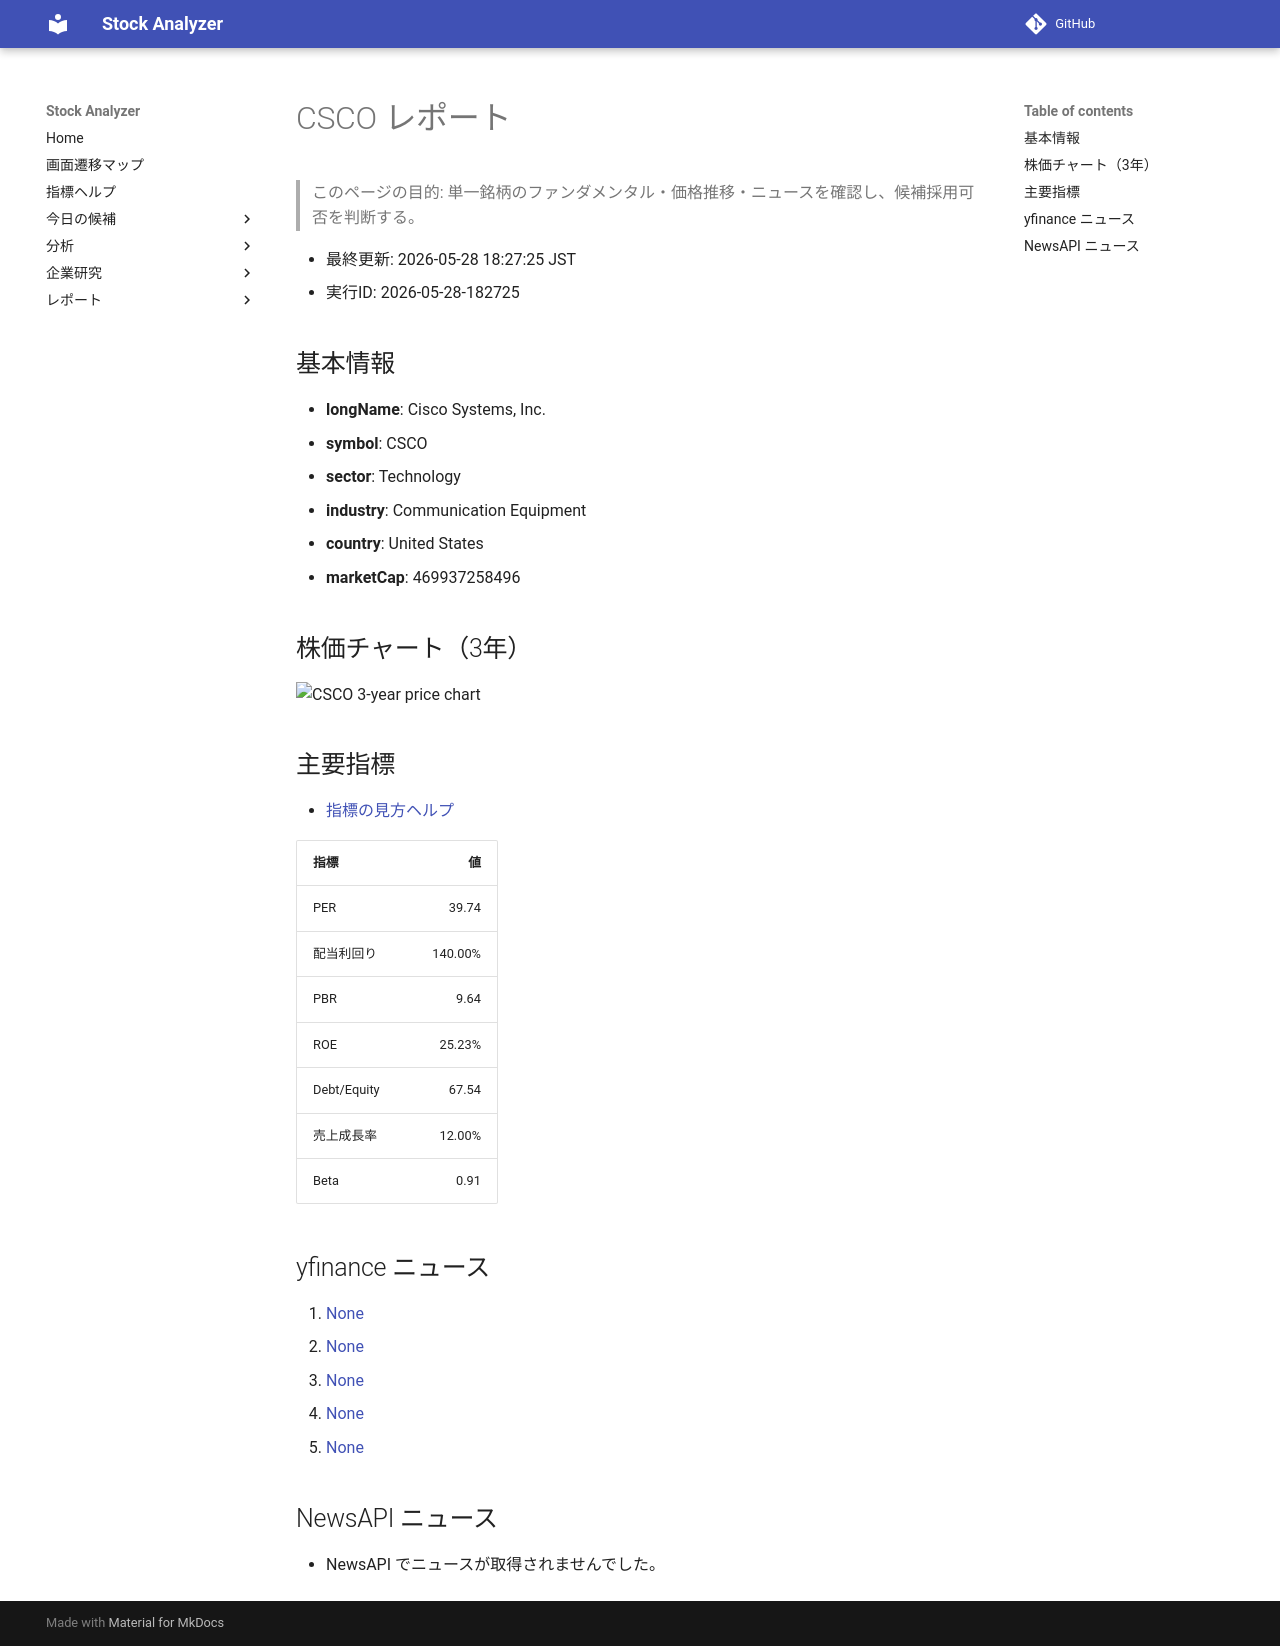

repository: Yumi-note/Making-APP · page: reports/2026-05-28/182725/CSCO/index.html · generator: mkdocs

# CSCO レポート

> このページの目的: 単一銘柄のファンダメンタル・価格推移・ニュースを確認し、候補採用可否を判断する。

- 最終更新: 2026-05-28 18:27:25 JST
- 実行ID: 2026-05-28-182725

## 基本情報

- **longName**: Cisco Systems, Inc.
- **symbol**: CSCO
- **sector**: Technology
- **industry**: Communication Equipment
- **country**: United States
- **marketCap**: 469937258496

## 株価チャート（3年）

![CSCO 3-year price chart](CSCO_3y.png)

## 主要指標

- [指標の見方ヘルプ](../../../../indicators.md)

| 指標 | 値 |
|---|---:|
| PER | 39.74 |
| 配当利回り | 140.00% |
| PBR | 9.64 |
| ROE | 25.23% |
| Debt/Equity | 67.54 |
| 売上成長率 | 12.00% |
| Beta | 0.91 |

## yfinance ニュース

1. [None](None)
2. [None](None)
3. [None](None)
4. [None](None)
5. [None](None)

## NewsAPI ニュース

- NewsAPI でニュースが取得されませんでした。
